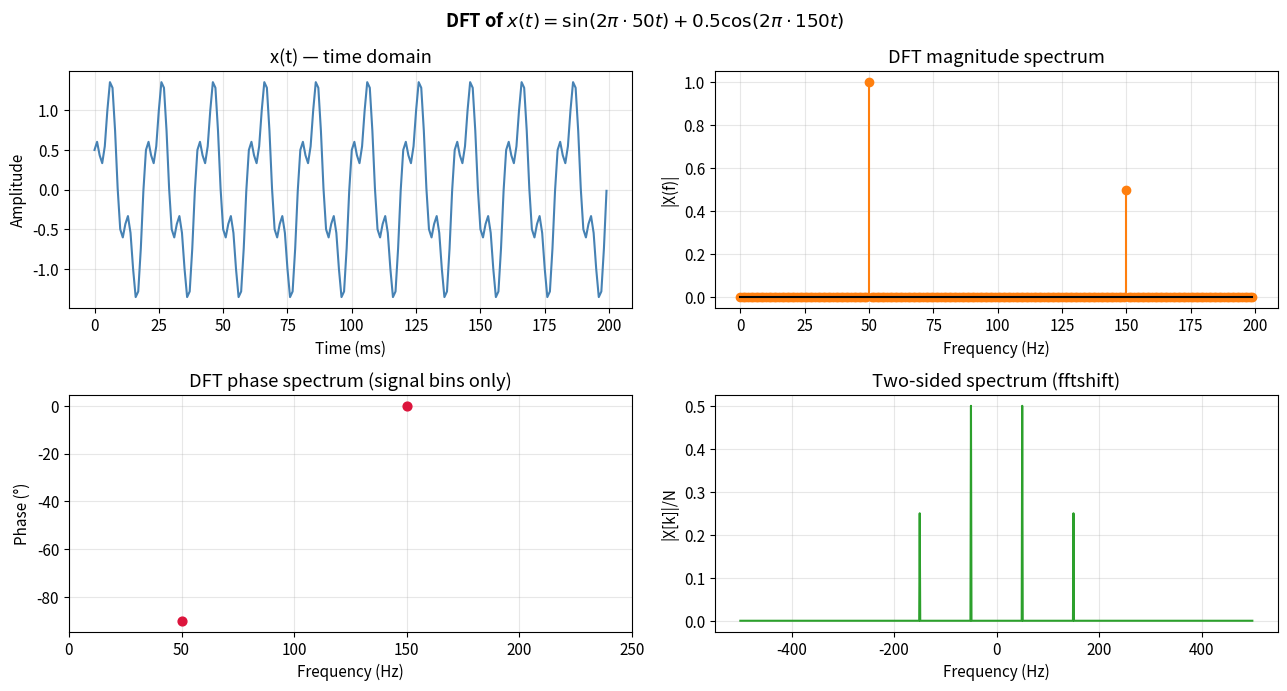
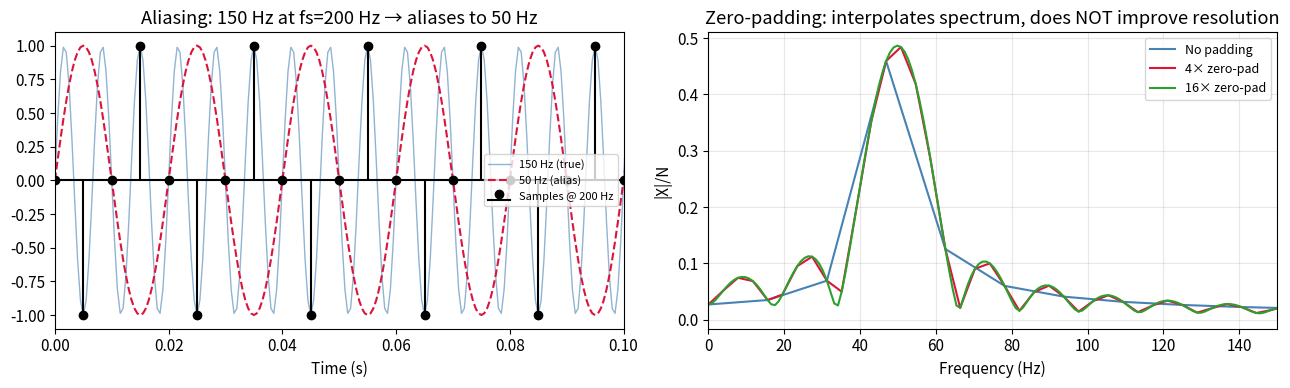
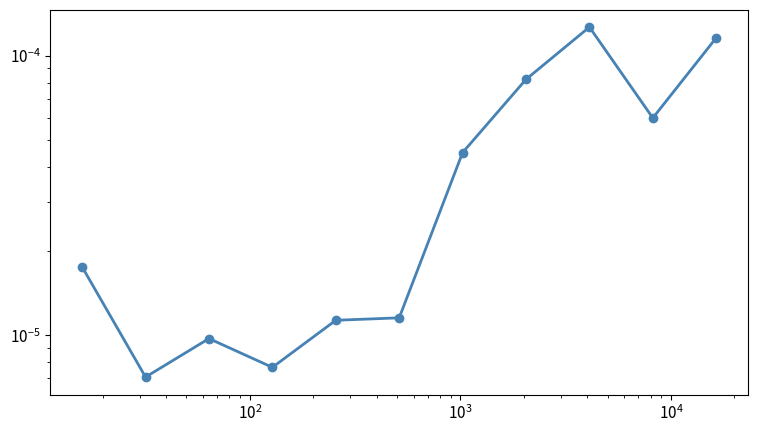

These figures' Python source, in order: (Note: this script raises an exception after producing the figures.)
import numpy as np
import matplotlib.pyplot as plt
from scipy.signal import windows, spectrogram, freqz
from scipy.fft import fft, ifft, fftfreq, fftshift, rfft, rfftfreq
import warnings; warnings.filterwarnings('ignore')
plt.rcParams.update({'figure.dpi': 130, 'font.size': 11})

# Demonstrate all four on the same signal: a pure 50 Hz tone
fs   = 1000.0      # sampling rate Hz
T    = 1.0         # duration s
N    = int(fs*T)   # samples
t    = np.arange(N) / fs
f0   = 50.0        # signal frequency Hz
x    = np.sin(2*np.pi*f0*t) + 0.5*np.cos(2*np.pi*3*f0*t)

# DFT via NumPy FFT
X     = fft(x)
freqs = fftfreq(N, 1/fs)   # Hz

fig, axes = plt.subplots(2, 2, figsize=(13, 7))

# Time domain
axes[0,0].plot(t[:200]*1e3, x[:200], lw=1.5, color='steelblue')
axes[0,0].set_xlabel('Time (ms)'); axes[0,0].set_ylabel('Amplitude')
axes[0,0].set_title('x(t) — time domain')
axes[0,0].grid(True, alpha=0.3)

# Magnitude spectrum (one-sided)
f_pos = freqs[:N//2]
X_pos = np.abs(X[:N//2]) * 2/N
axes[0,1].stem(f_pos[:200], X_pos[:200], markerfmt='C1o', linefmt='C1-', basefmt='k-')
axes[0,1].set_xlabel('Frequency (Hz)'); axes[0,1].set_ylabel('|X(f)|')
axes[0,1].set_title('DFT magnitude spectrum')
axes[0,1].grid(True, alpha=0.3)

# Phase spectrum
X_phase = np.angle(X[:N//2])
mask = X_pos > 0.05  # only show non-noise phases
axes[1,0].scatter(f_pos[mask], np.degrees(X_phase[mask]),
                  color='crimson', s=40, zorder=5)
axes[1,0].set_xlabel('Frequency (Hz)'); axes[1,0].set_ylabel('Phase (°)')
axes[1,0].set_title('DFT phase spectrum (signal bins only)')
axes[1,0].set_xlim(0, 250); axes[1,0].grid(True, alpha=0.3)

# Two-sided spectrum (fftshift)
axes[1,1].plot(fftshift(freqs), np.abs(fftshift(X))/N, lw=1.5, color='#2ca02c')
axes[1,1].set_xlabel('Frequency (Hz)'); axes[1,1].set_ylabel('|X[k]|/N')
axes[1,1].set_title('Two-sided spectrum (fftshift)')
axes[1,1].grid(True, alpha=0.3)

plt.suptitle('DFT of $x(t) = \\sin(2\\pi\\cdot50t) + 0.5\\cos(2\\pi\\cdot150t)$',
             fontweight='bold')
plt.tight_layout(); plt.show()

print('DFT conventions summary:')
print(f'  N={N} samples,  fs={fs} Hz,  T={T} s')
print(f'  Frequency resolution: Δf = fs/N = {fs/N:.3f} Hz')
print(f'  Nyquist frequency:    f_max = fs/2 = {fs/2:.1f} Hz')
print(f'  Bin k maps to frequency: f = k·(fs/N)')

# Aliasing demonstration
fs_low = 200.0   # undersample
f_sig  = 150.0   # signal frequency
t_alias = np.arange(0, 1.0, 1/fs_low)
t_true  = np.arange(0, 1.0, 1/2000)

x_sampled = np.sin(2*np.pi*f_sig*t_alias)
x_true    = np.sin(2*np.pi*f_sig*t_true)
f_alias   = abs(f_sig - fs_low)   # 150-200 = -50 → |50|
x_alias   = np.sin(2*np.pi*f_alias*t_true)

fig, axes = plt.subplots(1, 2, figsize=(13, 4))
axes[0].plot(t_true, x_true,   lw=1, color='steelblue', alpha=0.6, label=f'{f_sig:.0f} Hz (true)')
axes[0].plot(t_true, x_alias,  lw=1.5, color='crimson',  ls='--',   label=f'{f_alias:.0f} Hz (alias)')
axes[0].stem(t_alias, x_sampled, markerfmt='ko', linefmt='k-', basefmt='k-',
             label=f'Samples @ {fs_low:.0f} Hz')
axes[0].set_xlabel('Time (s)'); axes[0].set_title(f'Aliasing: {f_sig:.0f} Hz at fs={fs_low:.0f} Hz → aliases to {f_alias:.0f} Hz')
axes[0].legend(fontsize=8); axes[0].set_xlim(0, 0.1)

# Zero-padding: more DFT points → interpolated spectrum (not more resolution)
N_orig = 64
t_short = np.arange(N_orig) / fs
x_short = np.sin(2*np.pi*f0*t_short)

for N_pad, col, lbl in [(64,'steelblue','No padding'), (256,'crimson','4× zero-pad'), (1024,'#2ca02c','16× zero-pad')]:
    X_pad = fft(x_short, n=N_pad)
    f_pad = rfftfreq(N_pad, 1/fs)
    axes[1].plot(f_pad[:N_pad//4], np.abs(rfft(x_short, n=N_pad))[:N_pad//4]/N_orig,
                 lw=1.5, color=col, label=lbl)

axes[1].set_xlabel('Frequency (Hz)'); axes[1].set_ylabel('|X|/N')
axes[1].set_title('Zero-padding: interpolates spectrum, does NOT improve resolution')
axes[1].legend(fontsize=9); axes[1].set_xlim(0, 150)
axes[1].grid(True, alpha=0.3)
plt.tight_layout(); plt.show()

# Verify FFT vs. naive DFT, then benchmark complexity

def naive_dft(x):
    N = len(x)
    n = np.arange(N)
    k = n[:, None]          # column
    W = np.exp(-2j*np.pi*k*n/N)   # twiddle factor matrix
    return W @ x

# Verify equality
x_test = np.random.randn(64) + 1j*np.random.randn(64)
X_naive = naive_dft(x_test)
X_fft   = fft(x_test)
print(f'Max error (naive DFT vs FFT): {np.max(np.abs(X_naive - X_fft)):.2e}')

# Benchmark
import time
sizes = [2**k for k in range(4, 15)]
t_fft, t_naive = [], []

for N_b in sizes:
    x_b = np.random.randn(N_b)
    t0 = time.perf_counter(); fft(x_b); t_fft.append(time.perf_counter()-t0)
    if N_b <= 2048:
        t0 = time.perf_counter(); naive_dft(x_b); t_naive.append(time.perf_counter()-t0)
    else:
        t_naive.append(np.nan)

fig, ax = plt.subplots(figsize=(9, 5))
ax.loglog(sizes, t_fft,   'o-', color='steelblue', lw=2, label='FFT  O(N log N)')
ax.loglog(sizes[:7], [t for t in t_naive if not np.isnan(t)], 's--',
          color='crimson', lw=2, label='Naive DFT  O(N²)')
# Reference lines
N_ref = np.array(sizes, dtype=float)
ax.loglog(N_ref, N_ref*np.log2(N_ref)*t_fft[-1]/(N_ref[-1]*np.log2(N_ref[-1])),
          ':', color='steelblue', alpha=0.5, label='N log N reference')
ax.loglog(N_ref[:7], N_ref[:7]**2 * t_naive[4]/(sizes[4]**2),
          ':', color='crimson', alpha=0.5, label='N² reference')
ax.set_xlabel('N (samples)'); ax.set_ylabel('Time (s)')
ax.set_title('FFT vs. naive DFT timing')
ax.legend(); ax.grid(True, which='both', alpha=0.3)
plt.tight_layout(); plt.show()

N_w  = 512
fs_w = 1000.0
# Non-integer number of cycles → leakage
f_leak = 50.7   # not on a bin
t_w = np.arange(N_w) / fs_w
x_w = np.sin(2*np.pi*f_leak*t_w)

window_funcs = {
    'Rectangular': np.ones(N_w),
    'Hann':        windows.hann(N_w),
    'Hamming':     windows.hamming(N_w),
    'Blackman':    windows.blackman(N_w),
    'Flat-top':    windows.flattop(N_w),
}

fig, axes = plt.subplots(1, 2, figsize=(14, 5))
f_ax = rfftfreq(N_w, 1/fs_w)
colors_w = ['#1f77b4','#ff7f0e','#2ca02c','#d62728','#9467bd']

for (name, w), col in zip(window_funcs.items(), colors_w):
    X_w = rfft(x_w * w)
    X_dB = 20*np.log10(np.abs(X_w)/np.max(np.abs(X_w)) + 1e-15)
    axes[0].plot(f_ax, X_dB, lw=1.5, color=col, label=name)
    axes[1].plot(t_w[:N_w//4]*1e3, w[:N_w//4], lw=1.5, color=col, label=name)

axes[0].set_xlim(0, 200); axes[0].set_ylim(-100, 5)
axes[0].set_xlabel('Frequency (Hz)'); axes[0].set_ylabel('Magnitude (dB)')
axes[0].set_title(f'Spectral leakage for f={f_leak} Hz — window comparison')
axes[0].axvline(f_leak, ls='--', color='gray', alpha=0.7, label=f'{f_leak} Hz')
axes[0].legend(fontsize=8, ncol=2)
axes[0].grid(True, alpha=0.3)

axes[1].set_xlabel('Time (ms)'); axes[1].set_ylabel('w[n]')
axes[1].set_title('Window functions (first quarter)')
axes[1].legend(fontsize=8); axes[1].grid(True, alpha=0.3)

plt.suptitle('Windowing reduces spectral leakage at cost of main-lobe width',
             fontweight='bold')
plt.tight_layout(); plt.show()

# Window properties table
print(f'{"Window":<12}  {"Main lobe (bins)":<18}  {"Peak sidelobe (dB)":<20}  {"Best for"}')
print('-'*72)
props = [
    ('Rect',     '1',  '-13',  'Coherent signals on-bin'),
    ('Hann',     '2',  '-32',  'General purpose (most common)'),
    ('Hamming',  '2',  '-43',  'Narrowband signals'),
    ('Blackman', '3',  '-58',  'Dynamic range > 60 dB'),
    ('Flat-top', '5',  '-93',  'Amplitude measurement accuracy'),
]
for row in props:
    print(f'{row[0]:<12}  {row[1]:<18}  {row[2]:<20}  {row[3]}')

# FFT convolution vs. direct — speed and correctness
N_conv = 1024
x_c = np.random.randn(N_conv)
h_c = np.exp(-np.arange(N_conv//4) / 50.0)  # exponential decay impulse response

# Direct convolution (O(N²))
y_direct = np.convolve(x_c, h_c, mode='full')[:N_conv]

# FFT convolution (O(N log N))
N_fft_conv = N_conv + len(h_c) - 1
X_c = fft(x_c, n=N_fft_conv)
H_c = fft(h_c, n=N_fft_conv)
y_fft_conv = np.real(ifft(X_c * H_c))[:N_conv]

print(f'Max error (direct vs FFT convolution): {np.max(np.abs(y_direct - y_fft_conv)):.2e}')

# Visualize: filtering a noisy signal
t_c = np.arange(N_conv) / fs_w
signal_clean = np.sin(2*np.pi*50*t_c)
noise_signal  = signal_clean + 0.8*np.random.randn(N_conv)

# Low-pass filter via frequency-domain multiplication
X_noisy = fft(noise_signal)
freqs_c = fftfreq(N_conv, 1/fs_w)
H_lp    = (np.abs(freqs_c) < 80).astype(float)   # brick-wall LPF at 80 Hz
y_filt  = np.real(ifft(X_noisy * H_lp))

fig, axes = plt.subplots(1, 2, figsize=(13, 4))
axes[0].plot(t_c[:300]*1e3, noise_signal[:300], alpha=0.5, lw=1, label='Noisy input', color='gray')
axes[0].plot(t_c[:300]*1e3, y_filt[:300], lw=2, color='steelblue', label='LPF output')
axes[0].plot(t_c[:300]*1e3, signal_clean[:300], '--', lw=1.5, color='crimson', label='True signal')
axes[0].set_xlabel('Time (ms)'); axes[0].set_title('Frequency-domain low-pass filtering')
axes[0].legend(fontsize=9)

axes[1].plot(fftshift(freqs_c), np.abs(fftshift(X_noisy))/N_conv, lw=1, color='gray', alpha=0.7, label='Input')
axes[1].plot(fftshift(freqs_c), np.abs(fftshift(fft(y_filt)))/N_conv, lw=2, color='steelblue', label='Filtered')
axes[1].axvline(80, ls='--', color='crimson', label='Cutoff 80 Hz')
axes[1].axvline(-80, ls='--', color='crimson')
axes[1].set_xlabel('Frequency (Hz)'); axes[1].set_xlim(-200, 200)
axes[1].set_title('Convolution theorem: Y(f) = X(f)·H(f)')
axes[1].legend(fontsize=9)
plt.tight_layout(); plt.show()

# RC low-pass filter transfer function
omega = np.logspace(0, 6, 1000)  # rad/s
RC_vals = [1e-3, 1e-4, 1e-5]    # RC time constants

fig, axes = plt.subplots(2, 2, figsize=(13, 8))

for RC, col in zip(RC_vals, ['steelblue','crimson','#2ca02c']):
    H = 1 / (1 + 1j*omega*RC)
    omega_c = 1/RC
    axes[0,0].semilogx(omega, 20*np.log10(np.abs(H)), lw=2, color=col,
                       label=f'RC={RC:.0e}s  ωc={omega_c:.0e}')
    axes[0,1].semilogx(omega, np.degrees(np.angle(H)), lw=2, color=col)

axes[0,0].axhline(-3, ls='--', color='gray', alpha=0.7, label='-3 dB')
axes[0,0].set_xlabel('ω (rad/s)'); axes[0,0].set_ylabel('|H(ω)| (dB)')
axes[0,0].set_title('RC LPF — Bode magnitude')
axes[0,0].legend(fontsize=8); axes[0,0].grid(True, which='both', alpha=0.3)
axes[0,1].set_xlabel('ω (rad/s)'); axes[0,1].set_ylabel('∠H(ω) (°)')
axes[0,1].set_title('RC LPF — Bode phase')
axes[0,1].grid(True, which='both', alpha=0.3)

# Dispersive fiber transfer function (this project)
nu = np.linspace(-0.5, 0.5, 1000)
for D_val, col, lbl in [(-5000,'steelblue','D=-5000'), (-5750,'crimson','D=-5750')]:
    H_disp = np.exp(1j * np.pi * D_val * nu**2)
    axes[1,0].plot(nu, np.abs(H_disp), lw=2, color=col, label=lbl)
    axes[1,1].plot(nu, np.unwrap(np.angle(H_disp)), lw=2, color=col, label=lbl)

axes[1,0].set_xlabel('Normalized frequency ν'); axes[1,0].set_ylabel('|H(ν)|')
axes[1,0].set_title('Dispersive fiber: $|H(\\nu)| = 1$ (pure phase filter)')
axes[1,0].legend()
axes[1,1].set_xlabel('Normalized frequency ν'); axes[1,1].set_ylabel('∠H(ν) (rad)')
axes[1,1].set_title('Dispersive fiber: $\\angle H(\\nu) = \\pi D \\nu^2$ (quadratic phase)')
axes[1,1].legend()

plt.suptitle('Transfer functions: RC filter vs. dispersive fiber', fontweight='bold')
plt.tight_layout(); plt.show()

print('Key insight: dispersive fiber is an ALL-PASS filter.')
print('It does NOT attenuate any frequency — only scrambles the phase quadratically.')
print('This is why GS can recover the phase: the information is not lost, just rearranged.')

from scipy.signal import zpk2tf, freqz

# Design a 2nd-order IIR notch filter at 60 Hz (power-line interference)
fs_z  = 1000.0
f_notch = 60.0
omega_n = 2*np.pi*f_notch/fs_z   # normalized
r_zero  = 1.0    # zeros ON unit circle (perfect null)
r_pole  = 0.95   # poles slightly inside (narrow notch)

zeros = np.array([np.exp(1j*omega_n), np.exp(-1j*omega_n)])
poles = r_pole * zeros

b, a = zpk2tf(zeros, poles, 1.0)
w, H_notch = freqz(b, a, fs=fs_z, worN=2048)

fig, axes = plt.subplots(1, 3, figsize=(15, 4))

# Pole-zero plot
theta_unit = np.linspace(0, 2*np.pi, 200)
axes[0].plot(np.cos(theta_unit), np.sin(theta_unit), 'k--', lw=0.8, alpha=0.5)
axes[0].scatter(np.real(zeros), np.imag(zeros), s=80, marker='o',
                facecolors='none', edgecolors='steelblue', lw=2, label='Zeros')
axes[0].scatter(np.real(poles), np.imag(poles), s=80, marker='x',
                color='crimson', lw=2, label='Poles')
axes[0].axhline(0,'k',lw=0.5,alpha=0.3); axes[0].axvline(0,'k',lw=0.5,alpha=0.3)
axes[0].set_aspect('equal'); axes[0].set_xlabel('Re'); axes[0].set_ylabel('Im')
axes[0].set_title('Pole-zero plot (z-plane)'); axes[0].legend(fontsize=8)

# Bode magnitude
axes[1].plot(w, 20*np.log10(np.abs(H_notch)+1e-15), lw=2, color='steelblue')
axes[1].axvline(f_notch, ls='--', color='gray', label=f'{f_notch} Hz notch')
axes[1].set_xlabel('Frequency (Hz)'); axes[1].set_ylabel('|H| (dB)')
axes[1].set_title('60 Hz notch filter — magnitude response')
axes[1].legend(); axes[1].grid(True, alpha=0.3)

# Demonstrate on contaminated signal
t_z   = np.arange(2000)/fs_z
x_ecg = np.sin(2*np.pi*1.2*t_z) + 0.5*np.sin(2*np.pi*3*t_z)  # mock ECG harmonics
x_noise = x_ecg + 0.8*np.sin(2*np.pi*f_notch*t_z)             # + 60 Hz hum
from scipy.signal import lfilter
y_clean = lfilter(b, a, x_noise)
axes[2].plot(t_z[:400]*1e3, x_noise[:400], alpha=0.5, lw=1, color='gray', label='Contaminated')
axes[2].plot(t_z[:400]*1e3, y_clean[:400], lw=2, color='steelblue', label='Notch filtered')
axes[2].set_xlabel('Time (ms)'); axes[2].set_title('60 Hz hum removal')
axes[2].legend(fontsize=9)

plt.tight_layout(); plt.show()

from scipy.fft import fft2, fftshift as fftshift2

N2 = 256
x2 = np.linspace(-1, 1, N2)
X2, Y2 = np.meshgrid(x2, x2)

apertures = {
    'Circular':   (X2**2 + Y2**2) < 0.15**2,
    'Rectangular': (np.abs(X2) < 0.15) & (np.abs(Y2) < 0.10),
    'Double slit': ((np.abs(X2 - 0.12) < 0.02) | (np.abs(X2 + 0.12) < 0.02)) & (np.abs(Y2) < 0.15),
    'Annular':     ((X2**2+Y2**2) < 0.20**2) & ((X2**2+Y2**2) > 0.10**2),
}

fig, axes = plt.subplots(2, 4, figsize=(16, 7))
for col_idx, (name, aperture) in enumerate(apertures.items()):
    A = aperture.astype(complex)
    FT = fftshift2(fft2(A))
    diffraction = np.abs(FT)**2

    axes[0, col_idx].imshow(aperture, cmap='gray', aspect='equal')
    axes[0, col_idx].set_title(f'{name}\naperture')
    axes[0, col_idx].axis('off')

    # Log scale for diffraction pattern
    axes[1, col_idx].imshow(np.log1p(diffraction), cmap='inferno', aspect='equal')
    axes[1, col_idx].set_title('Diffraction\npattern (log)')
    axes[1, col_idx].axis('off')

plt.suptitle('2D FFT = Fraunhofer diffraction: aperture → far-field intensity pattern',
             fontweight='bold', fontsize=12)
plt.tight_layout(); plt.show()

print('Double-slit interference fringes appear as expected — Young\'s experiment via FFT.')

import sys; sys.path.insert(0, '..')
try:
    from gs_core import disperse, make_measurements
    HAS_GSCORE = True
except ImportError:
    HAS_GSCORE = False

fs_s = 1000.0
t_s  = np.linspace(0, 1, 1000)

# Chirp signal (linear FM sweep)
f_start, f_end = 10.0, 200.0
chirp_sig = np.sin(2*np.pi*(f_start*t_s + (f_end-f_start)/2*t_s**2))

fig, axes = plt.subplots(1, 3, figsize=(16, 4))

# Time domain
axes[0].plot(t_s, chirp_sig, lw=1, color='steelblue')
axes[0].set_xlabel('Time (s)'); axes[0].set_title('Chirp signal x(t)')

# STFT spectrogram
f_spec, t_spec, Sxx = spectrogram(chirp_sig, fs=fs_s, window=windows.hann(64),
                                   nperseg=64, noverlap=60, scaling='spectrum')
axes[1].pcolormesh(t_spec, f_spec, 10*np.log10(Sxx+1e-15), cmap='inferno',
                   shading='auto')
axes[1].set_xlabel('Time (s)'); axes[1].set_ylabel('Frequency (Hz)')
axes[1].set_title('STFT spectrogram (64-sample Hann window)')

# After dispersion: QPSK signal becomes frequency-swept
if HAS_GSCORE:
    d  = make_measurements('QPSK', n_symbols=64, sps=8, D1=-5000., D2=-5750., snr_db=30.)
    I1 = d['I1'][:512]
    f_d, t_d, Sxx_d = spectrogram(I1, fs=1.0, window=windows.hann(32),
                                   nperseg=32, noverlap=28, scaling='spectrum')
    axes[2].pcolormesh(t_d, f_d, 10*np.log10(Sxx_d+1e-15), cmap='inferno', shading='auto')
    axes[2].set_xlabel('Sample'); axes[2].set_ylabel('Normalized freq')
    axes[2].set_title('Dispersed QPSK intensity I₁(t) — spectrogram')
else:
    axes[2].text(0.5, 0.5, 'gs_core not found\n(run from project root)',
                 ha='center', va='center', transform=axes[2].transAxes)

plt.suptitle('STFT: time-frequency analysis — chirp and dispersed optical signal',
             fontweight='bold')
plt.tight_layout(); plt.show()

if HAS_GSCORE:
    from gs_core import disperse, retrieve_phase, make_measurements

    # Trace every FT step for one signal
    d = make_measurements('QPSK', n_symbols=64, sps=8, D1=-5000., D2=-5750., snr_db=40.)
    E      = d['E']       # true complex field
    N_tr   = len(E)
    nu     = np.fft.fftfreq(N_tr)   # normalized frequency axis

    # Step-by-step
    E_hat  = np.fft.fft(E)                                    # step 1: FT
    H1     = np.exp(1j*np.pi*d['D1']*nu**2)                  # step 2a: H(ν)
    Ed_hat = E_hat * H1                                       # step 2b: multiply
    E_d    = np.fft.ifft(Ed_hat)                              # step 3: IFT
    I1_calc = np.abs(E_d)**2                                  # step 4: detect

    print(f'Max error |I1_calc - I1_gs_core|: {np.max(np.abs(I1_calc - d["I1"])):.2e}')

    fig, axes = plt.subplots(2, 3, figsize=(16, 8))

    axes[0,0].plot(np.abs(E[:200]), lw=1.5, color='steelblue')
    axes[0,0].set_title('|E(t)| — amplitude'); axes[0,0].set_xlabel('Sample')

    axes[0,1].plot(nu, np.abs(np.fft.fftshift(E_hat)), lw=1.5, color='crimson')
    axes[0,1].set_title('|Ê(ν)| — FT magnitude'); axes[0,1].set_xlabel('Normalized ν')

    axes[0,2].plot(nu, np.angle(np.fft.fftshift(H1)), lw=1.5, color='#2ca02c')
    axes[0,2].set_title(f'∠H(ν) = πDν²  (D={d["D1"]:.0f})')
    axes[0,2].set_xlabel('Normalized ν')

    axes[1,0].plot(np.abs(E_d[:200]), lw=1.5, color='#984ea3')
    axes[1,0].set_title('|E_d(t)| — dispersed amplitude'); axes[1,0].set_xlabel('Sample')

    axes[1,1].plot(I1_calc[:200], lw=1.5, color='steelblue', label='Step-by-step')
    axes[1,1].plot(d['I1'][:200], '--', lw=1.5, color='crimson', label='gs_core.disperse')
    axes[1,1].set_title('I₁(t) = |E_d(t)|² — measured intensity')
    axes[1,1].legend(fontsize=9); axes[1,1].set_xlabel('Sample')

    phi_rec, errs = retrieve_phase(d['I1'], d['I2'], d['D1'], d['D2'], n_iter=50)
    off = np.angle(np.mean(np.exp(1j*(d['phi_true']-phi_rec))))
    axes[1,2].plot(d['phi_true'][:200], lw=1.5, color='k', label='True φ(t)')
    axes[1,2].plot((phi_rec+off)[:200], '--', lw=1.5, color='steelblue', label='GS recovered')
    rms = np.degrees(np.sqrt(np.mean(np.angle(np.exp(1j*(phi_rec+off-d['phi_true'])))**2)))
    axes[1,2].set_title(f'GS phase recovery  RMS={rms:.1f}°')
    axes[1,2].legend(fontsize=9); axes[1,2].set_xlabel('Sample')

    plt.suptitle('Every FT step in the dispersive GS receiver', fontweight='bold')
    plt.tight_layout(); plt.show()
else:
    print('Run this notebook from the project root directory to access gs_core.')
